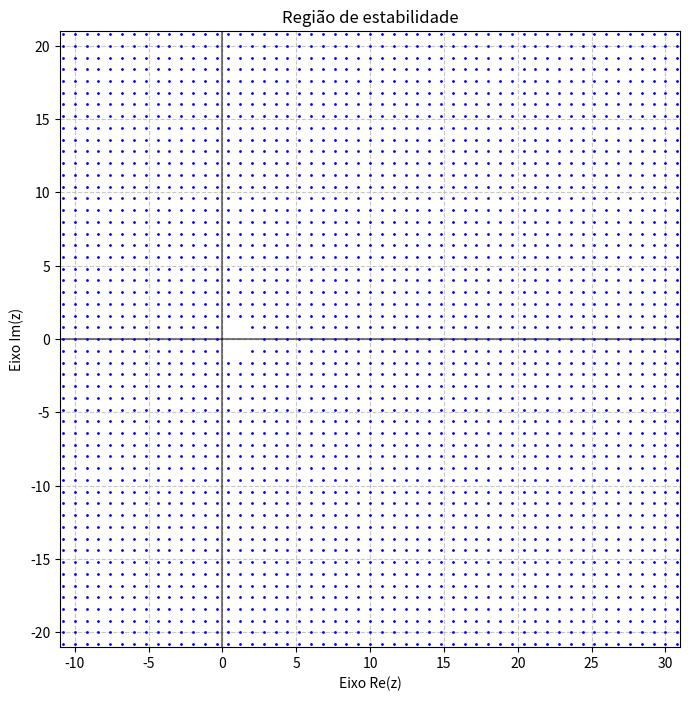

The script that saved this image:
import numpy as np
from numpy import linalg
import matplotlib.pyplot as plt

tol = 1e-08
T = 3000

def prod(a, b):
  c = np.array([a[0] * b[0] - a[1] * b[1], a[0] * b[1] + a[1] * b[0]])
  return c

def div_a (a, b):
  den = b[0]**2 + b[1]**2
  c   = np.array([(a[0] * b[0] + a[1] * b[1])/den , (a[1] * b[0] - a[0] * b[1])/den] )
  return c

def div(a, b):
    den = b[0]**2 + b[1]**2
    if abs(den) < 1e-14:  # Se denominador ~ 0, trata como instável
        return np.array([np.inf, np.inf])
    return np.array([
        (a[0] * b[0] + a[1] * b[1]) / den,
        (a[1] * b[0] - a[0] * b[1]) / den
    ])

# a = np.array([1,0])
# b = np.array([3,4])

# print(div(a,b))

def euler_explicit(Un, z):
  Un1 = Un + prod(z,Un)
  return Un1

def euler_implict(Un, z):
  den = [1,0] - z
  Un1 = prod(div([1,0],den),Un)
  return Un1

def trapezio(Un, z):
  num = [1,0] + z/2
  den = [1,0] - z/2
  Un1 = prod(div(num,den),Un)
  return Un1

def BDF2(Un1,Un,z):
  num = [1,0]
  den = [3,0]-2*z
  Un2 = prod(div(num,den),4*Un1 - Un)
  return Un2

def BDF3(Un2, Un1, Un, z):
  num1 = [18,0]
  num2 = [9,0]
  num3 = [2,0]
  den = [11,0] - 6*z
  Un3 = prod(div([18,0],den),Un2) - prod(div([9,0],den),Un1) + prod(div([2,0],den),Un)

  return Un3

def BDF4(Un3, Un2, Un1, Un, z):
  num1 = [48,0]
  num2 = [36,0]
  num3 = [16,0]
  num4 = [3,0]
  den = [25,0] - 12*z
  Un4 = prod(div([48,0],den),Un3) - prod(div([36,0],den),Un2) \
        + prod(div([16,0],den),Un1) - prod(div([3,0],den),Un)
  return Un4

def BDF5(Un4, Un3, Un2, Un1, Un, z):
  num1 = [300,0]
  num2 = [300,0]
  num3 = [200,0]
  num4 = [75,0]
  num5 = [12,0]
  den  = [137,0] - 60*z
  Un5 = prod(div(num1,den),Un4) - prod(div(num2,den),Un3) \
        + prod(div(num3,den),Un2) - prod(div(num4,den),Un1) \
        + prod(div(num5,den),Un)
  return Un5

def BDF6(Un5, Un4, Un3, Un2, Un1, Un, z):
  num1 = [360, 0]
  num2 = [450, 0]
  num3 = [400, 0]
  num4 = [225, 0]
  num5 = [72 , 0]
  num6 = [10 , 0]
  den  = [147, 0] - 60*z
  Un6  =  prod(div(num1, den), Un5) - prod(div(num2, den), Un4)\
	+ prod(div(num3, den), Un3) - prod(div(num4, den), Un2)\
	+ prod(div(num5, den), Un1) - prod(div(num6, den), Un)
  return Un6



def TR_BDF2 (Un,z):
  num   = [1,0] + z/4
  den   = [1,0] - z/4
  Ustar = prod(div(num,den),Un)
  num = [1,0]
  den = [3,0]-z
  Un1 = prod(div(num,den),4*Ustar - Un)
  return Un1


# Configuração básica
fig, ax = plt.subplots(figsize=(8, 8))
plt.axhline(y=0, color='k', linestyle='-', alpha=0.5)
plt.axvline(x=0, color='k', linestyle='-', alpha=0.5)
ax.set_xlim(-11, 31)
ax.set_ylim(-21, 21)
plt.xlabel('Eixo Re(z)')
plt.ylabel('Eixo Im(z)')
plt.title('Região de estabilidade')

incle = 100

for h in range(incle):
  print(f"h = {h}")
  for k in range(incle):
    real_z = -30 + (h*(80/incle))
    img_z  = -40 + (k*(80/incle))
    z      = np.array([real_z, img_z])
    Un     = np.array([1, 0])
    Un1    = euler_implict(Un, z)
    Un2 = BDF2(Un1, Un, z)
    Un3 = BDF3(Un2, Un1, Un, z)
    Un4 = BDF4(Un3, Un2, Un1, Un, z)
    #Un5 = BDF5(Un4, Un3, Un2, Un1, Un, z)
    #Un1    = trapezio(Un, z)

    for n in range(T):
      # Un1 = euler_explicit(Un, z)
      Un1 = euler_implict(Un, z)
      #Un1 = trapezio(Un, z)
      Un2 = BDF2(Un1, Un, z)
      Un3 = BDF3(Un2, Un1, Un, z)
      Un4 = BDF4(Un3, Un2, Un1, Un, z)
      #Un5 = BDF5(Un4, Un3, Un2, Un1, Un, z)
      #Un6 = BDF6(Un5, Un4, Un3, Un2, Un1, Un, z)
      # Un1 = TR_BDF2 (Un,z)
      Un  = Un1
      Un1 = Un2
      Un2 = Un3
      Un3 = Un4
      #Un4 = Un5
      #Un5 = Un6
      if linalg.norm(Un1, 2) < tol :
        plt.plot(real_z, img_z, 'bo', markersize=1)
        break
      elif linalg.norm(Un1, 2) > 1/tol:
        #plt.plot(real_z, img_z, 'ko', markersize=2)
        break

plt.grid(True, linestyle='--', alpha=0.7)
plt.show()
